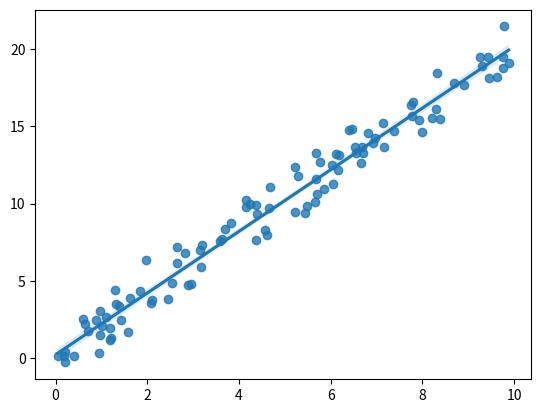

Write Python code to recreate this figure.
import numpy as np
import seaborn as sns
import matplotlib.pyplot as plt

np.random.seed(0)
x = np.random.rand(100) * 10  
y = 2 * x + np.random.randn(100) 

sns.regplot(x=x, y=y)
plt.show()